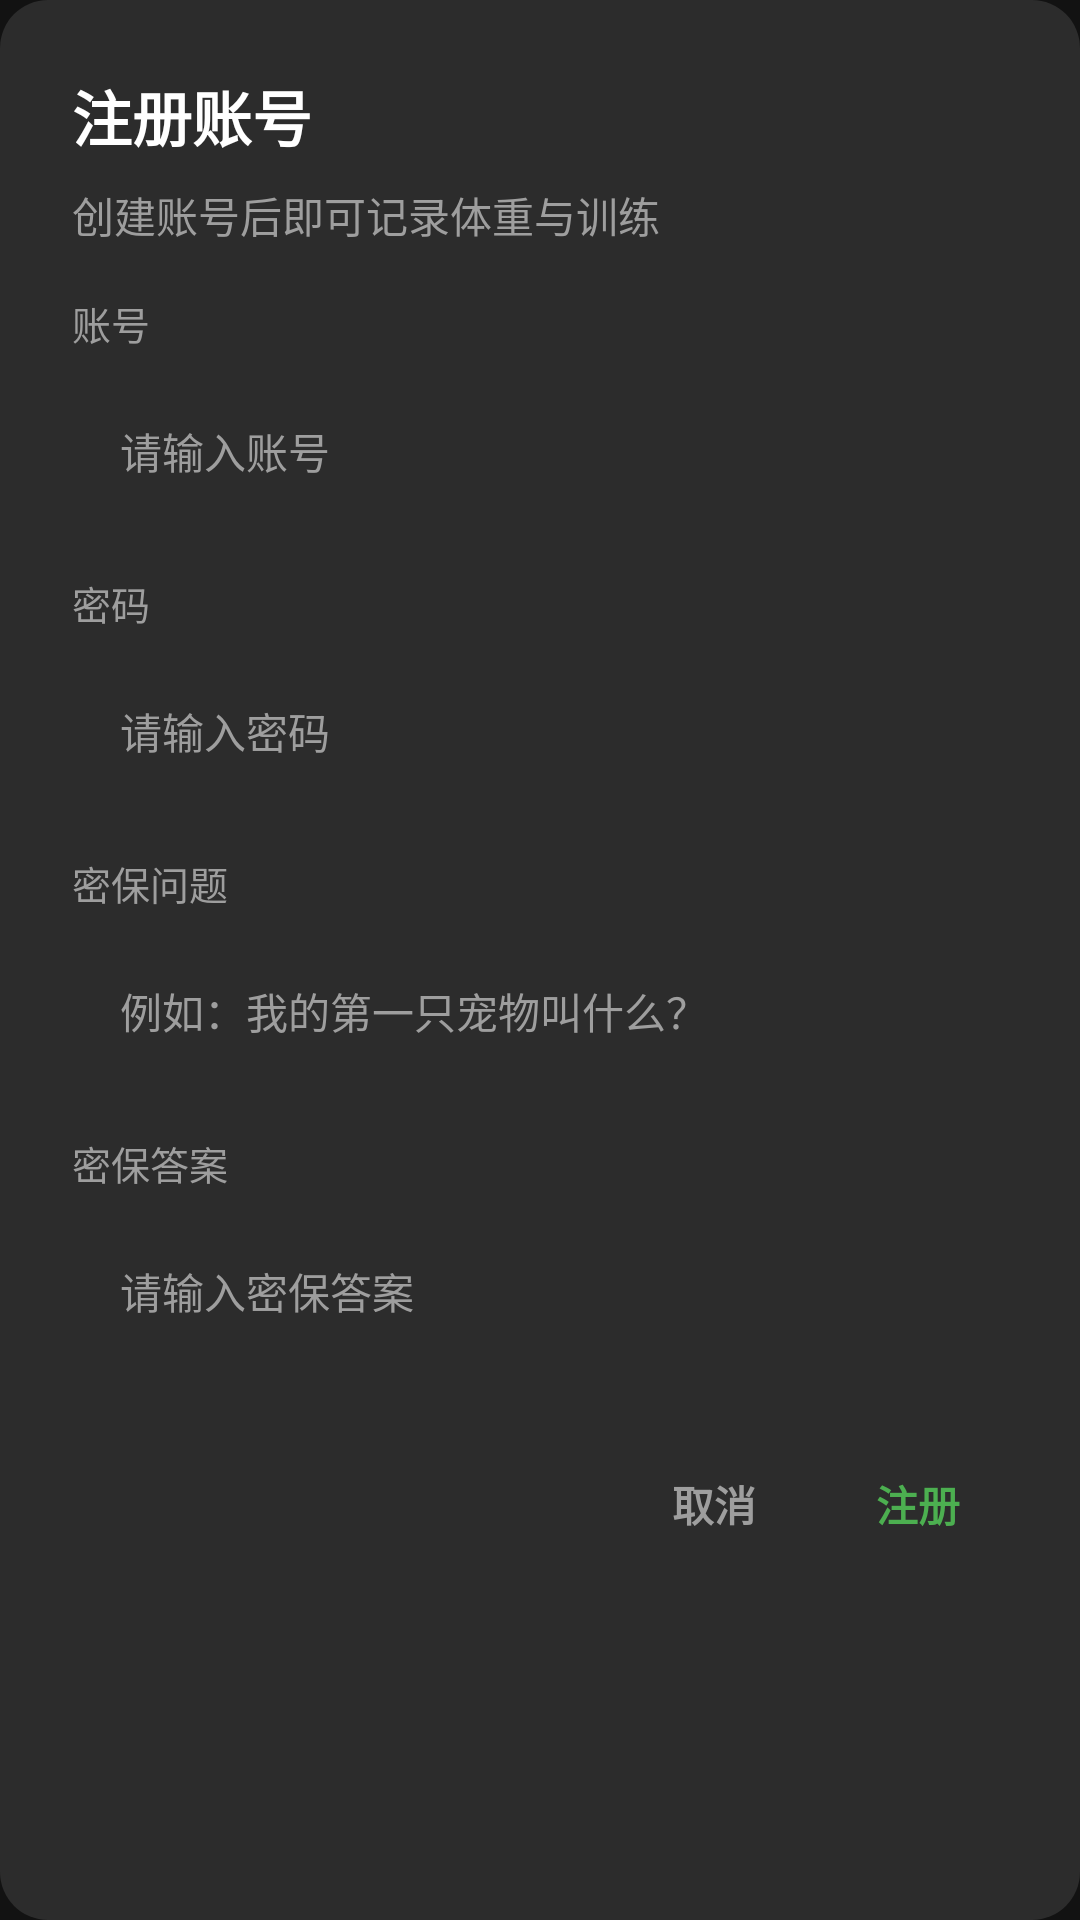

Write the Android layout XML for this screen, with the resource values it uses.
<!-- AndroidManifest.xml: application theme Theme.FitApp -->
<!-- res/layout/dialog_register.xml -->
<?xml version="1.0" encoding="utf-8"?>
<LinearLayout xmlns:android="http://schemas.android.com/apk/res/android"
    android:layout_width="match_parent"
    android:layout_height="wrap_content"
    android:background="@drawable/bg_dialog_rounded"
    android:orientation="vertical"
    android:padding="24dp">

    <TextView
        style="@style/FitDialogTitle"
        android:layout_width="wrap_content"
        android:layout_height="wrap_content"
        android:text="@string/register_title" />

    <TextView
        style="@style/FitDialogSubtitle"
        android:layout_width="wrap_content"
        android:layout_height="wrap_content"
        android:layout_marginTop="8dp"
        android:text="@string/register_subtitle" />

    <TextView
        style="@style/FitFieldLabel"
        android:layout_width="wrap_content"
        android:layout_height="wrap_content"
        android:text="@string/label_account" />

    <EditText
        android:id="@+id/etRegAccount"
        style="@style/FitInput"
        android:hint="@string/hint_account"
        android:imeOptions="actionNext"
        android:inputType="text" />

    <TextView
        style="@style/FitFieldLabel"
        android:layout_width="wrap_content"
        android:layout_height="wrap_content"
        android:text="@string/label_password" />

    <EditText
        android:id="@+id/etRegPassword"
        style="@style/FitInput"
        android:hint="@string/hint_password"
        android:imeOptions="actionNext"
        android:inputType="textPassword" />

    <TextView
        style="@style/FitFieldLabel"
        android:layout_width="wrap_content"
        android:layout_height="wrap_content"
        android:text="@string/label_security_question" />

    <EditText
        android:id="@+id/etRegQuestion"
        style="@style/FitInput"
        android:hint="@string/hint_security_question"
        android:imeOptions="actionNext"
        android:inputType="text" />

    <TextView
        style="@style/FitFieldLabel"
        android:layout_width="wrap_content"
        android:layout_height="wrap_content"
        android:text="@string/label_security_answer" />

    <EditText
        android:id="@+id/etRegAnswer"
        style="@style/FitInput"
        android:hint="@string/hint_security_answer"
        android:imeOptions="actionDone"
        android:inputType="text" />

    <LinearLayout
        android:layout_width="match_parent"
        android:layout_height="wrap_content"
        android:layout_marginTop="24dp"
        android:gravity="end"
        android:orientation="horizontal">

        <TextView
            android:id="@+id/btnDialogCancel"
            style="@style/FitDialogButton.Cancel"
            android:text="@string/action_cancel" />

        <TextView
            android:id="@+id/btnDialogConfirm"
            style="@style/FitDialogButton"
            android:layout_marginLeft="8dp"
            android:text="@string/action_register" />
    </LinearLayout>
</LinearLayout>
<!-- resources referenced by this layout -->
<resources>
  <!-- drawable bg_dialog_rounded (drawable) -->
  <?xml version="1.0" encoding="utf-8"?>
  <shape xmlns:android="http://schemas.android.com/apk/res/android" android:shape="rectangle">
      <solid android:color="@color/dialog_surface" />
      <corners android:radius="16dp" />
  </shape>
  <string name="action_cancel">取消</string>
  <string name="action_register">注册</string>
  <string name="hint_account">请输入账号</string>
  <string name="hint_password">请输入密码</string>
  <string name="hint_security_answer">请输入密保答案</string>
  <string name="hint_security_question">例如：我的第一只宠物叫什么？</string>
  <string name="label_account">账号</string>
  <string name="label_password">密码</string>
  <string name="label_security_answer">密保答案</string>
  <string name="label_security_question">密保问题</string>
  <string name="register_subtitle">创建账号后即可记录体重与训练</string>
  <string name="register_title">注册账号</string>
  <style name="FitDialogButton">
          <item name="android:layout_width">wrap_content</item>
          <item name="android:layout_height">44dp</item>
          <item name="android:gravity">center</item>
          <item name="android:paddingLeft">16dp</item>
          <item name="android:paddingRight">16dp</item>
          <item name="android:textColor">@color/green</item>
          <item name="android:textSize">14sp</item>
          <item name="android:textStyle">bold</item>
          <item name="android:background">?attr/selectableItemBackgroundBorderless</item>
          <item name="android:clickable">true</item>
          <item name="android:focusable">true</item>
      </style>
  <style name="FitDialogButton.Cancel">
          <item name="android:textColor">@color/text_muted</item>
      </style>
  <style name="FitDialogSubtitle">
          <item name="android:textColor">@color/text_muted</item>
          <item name="android:textSize">14sp</item>
      </style>
  <style name="FitDialogTitle">
          <item name="android:textColor">@color/text_primary</item>
          <item name="android:textSize">20sp</item>
          <item name="android:textStyle">bold</item>
      </style>
  <style name="FitFieldLabel">
          <item name="android:textColor">@color/text_muted</item>
          <item name="android:textSize">13sp</item>
          <item name="android:layout_marginTop">16dp</item>
          <item name="android:layout_marginBottom">8dp</item>
      </style>
  <color name="dialog_surface">#2C2C2C</color>
  <color name="green">#4CAF50</color>
  <color name="text_muted">#9E9E9E</color>
  <color name="text_primary">#FFFFFF</color>
  <color name="green_dark">#2E7D32</color>
  <color name="white">#FFFFFF</color>
  <color name="black">#000000</color>
  <color name="surface">#1E1E1E</color>
  <color name="bg">#121212</color>
  <color name="text_secondary">#B0B0B0</color>
  <color name="text_hint">#7A7A7A</color>
  <style name="Theme.FitApp.Dialog" parent="Theme.MaterialComponents.Dialog">
          <item name="android:windowBackground">@android:color/transparent</item>
          <item name="android:windowNoTitle">true</item>
          <item name="android:windowIsFloating">true</item>
          <item name="android:backgroundDimEnabled">true</item>
          <item name="colorSurface">@color/dialog_surface</item>
          <item name="colorOnSurface">@color/text_primary</item>
          <item name="android:textColorPrimary">@color/text_primary</item>
          <item name="android:textColorHint">@color/text_muted</item>
          <item name="colorControlActivated">@color/green</item>
      </style>
  <style name="ThemeOverlay.FitApp.MaterialAlertDialog" parent="ThemeOverlay.MaterialComponents.MaterialAlertDialog">
          <item name="colorSurface">@color/surface</item>
          <item name="colorOnSurface">@color/text_primary</item>
          <item name="colorPrimary">@color/green</item>
          <item name="android:textColorPrimary">@color/text_primary</item>
          <item name="android:textColorSecondary">@color/text_secondary</item>
          <item name="elevationOverlayEnabled">false</item>
      </style>
</resources>
